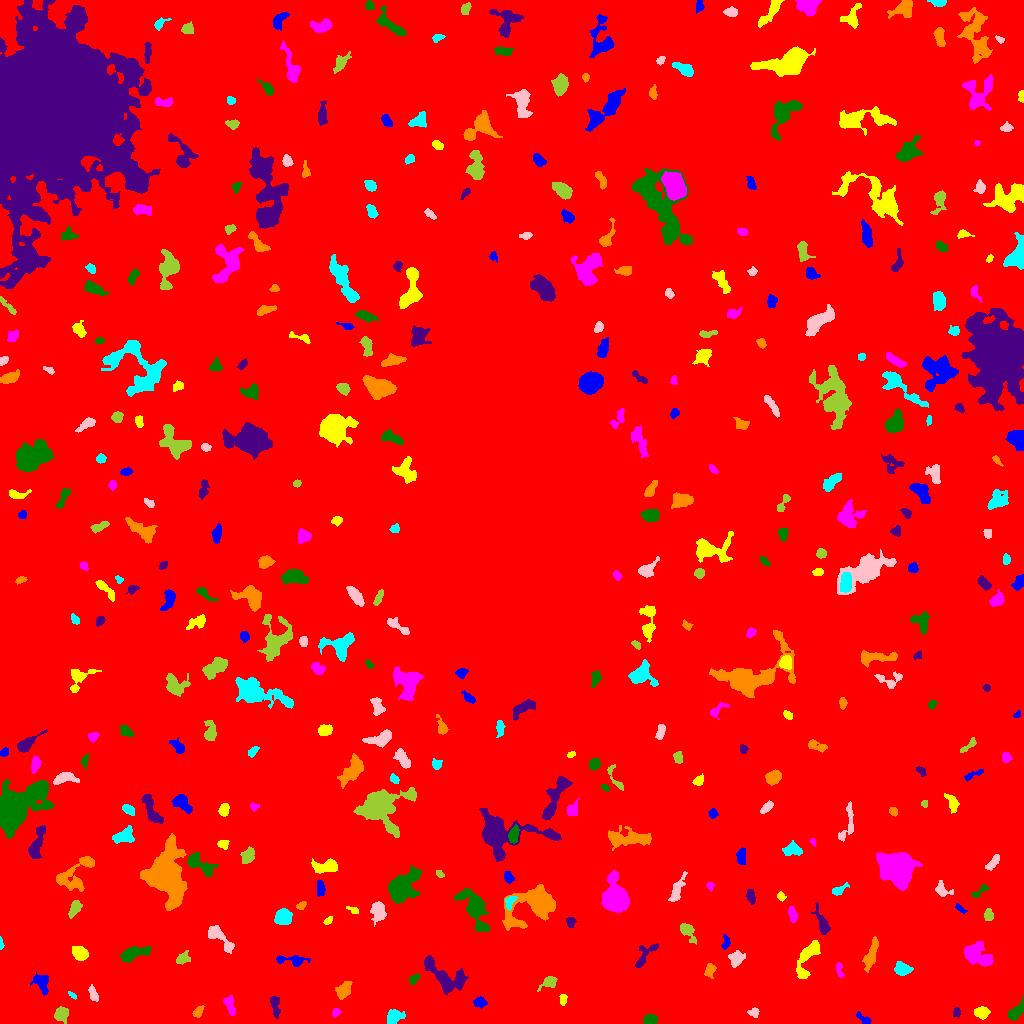

The data file committed next to this chart (first rows):
ID, X, Y, A, B, theta, total_flux, mu_max, mu_median, mu_mean, R_fwhm, R_e, R10, R90, x_start, x_end, y_start, y_end, area, greylevel
0, 525.9, 514.8, 303.6, 296.2, 0.9728, 1793403, 13.0, 2.0, 2.093, 68.73, 240.7, 91.65, 391.4, 0, 1023, 0, 1023, 856983, 2.093
1, 864.5, 4.115, 4.446, 1.803, -0.6069, 192.0, 4.0, 1.0, 1.846, 3.949, 2.932, 1.128, 5.14, 856, 871, 0, 12, 104, 6.846
2, 981.4, 10.65, 3.229, 2.582, 0.02749, 627.0, 10.0, 4.0, 3.894, 4.406, 3.613, 1.382, 5.781, 974, 990, 4, 17, 161, 8.894
3, 335.9, 10.99, 2.348, 1.845, 0.8573, 157.0, 4.0, 2.0, 2.275, 3.989, 2.646, 0.9772, 4.068, 332, 341, 6, 15, 69, 7.275
4, 650.1, 3.458, 3.142, 2.319, 0.06141, 601.0, 10.0, 5.0, 4.588, 4.687, 3.478, 1.382, 5.293, 643, 657, 0, 9, 131, 9.588
5, 956.6, 10.77, 2.287, 1.773, 1.459, 148.0, 5.0, 2.0, 2.114, 3.09, 2.459, 0.9772, 3.742, 953, 960, 6, 16, 70, 7.114
6, 197.7, 11.48, 2.977, 1.865, 0.8722, 212.0, 5.0, 2.0, 2.12, 3.432, 2.932, 1.128, 4.754, 192, 204, 6, 18, 100, 8.12
7, 394.5, 7.0, 4.531, 3.196, 0.4967, 448.0, 5.0, 2.0, 2.154, 4.918, 4.618, 1.784, 7.092, 387, 405, 0, 14, 208, 7.154
8, 753.4, 11.03, 2.691, 2.062, 0.01094, 185.0, 4.0, 2.0, 2.079, 4.334, 2.932, 1.128, 4.583, 747, 759, 6, 16, 89, 7.079
9, 60.82, 9.513, 3.509, 3.321, 1.261, 359.0, 5.0, 2.0, 1.93, 3.656, 4.184, 1.493, 6.794, 54, 68, 0, 17, 186, 6.93
10, 588.5, 26.28, 5.74, 3.542, -1.371, 1076, 8.0, 3.0, 3.321, 6.77, 5.557, 2.111, 8.63, 580, 599, 13, 37, 324, 8.321
11, 479.6, 21.06, 3.001, 2.437, -0.1601, 313.0, 5.0, 3.0, 2.566, 4.442, 3.478, 1.382, 5.323, 473, 487, 15, 27, 122, 7.566
12, 563.1, 24.25, 2.738, 1.794, 1.466, 157.0, 4.0, 2.0, 2.039, 4.297, 2.821, 1.128, 4.26, 559, 567, 18, 29, 77, 7.039
13, 230, 17.48, 5.042, 2.069, -1.294, 383.0, 7.0, 2.0, 2.364, 3.038, 3.909, 1.382, 6.155, 223, 235, 8, 28, 162, 7.364
14, 1016, 11.69, 4.828, 2.247, 0.8139, 371.0, 5.0, 2.0, 1.837, 4.514, 3.868, 1.493, 6.308, 1008, 1023, 3, 29, 202, 7.837
15, 274.9, 18.61, 5.328, 2, -1.447, 470.0, 8.0, 2.0, 2.814, 3.7, 3.656, 1.382, 6.232, 270, 280, 5, 27, 167, 7.814
16, 343.5, 33.69, 4.548, 2.931, 0.9442, 607.0, 8.0, 3.0, 2.836, 4.478, 4.583, 1.693, 7.203, 335, 352, 24, 42, 214, 7.836
17, 72.49, 28.12, 2.424, 1.095, -0.7297, 106.0, 5.0, 2.0, 2.255, 2.523, 2.034, 0.7979, 3.241, 68, 76, 24, 32, 47, 7.255
18, 93.22, 29.07, 4.066, 1.856, -1.22, 237.0, 4.0, 2.0, 1.975, 4.886, 3.385, 1.262, 5.323, 88, 98, 22, 39, 120, 6.975
19, 549.1, 41.5, 3.892, 2.498, 0.4899, 484.0, 7.0, 3.0, 3.083, 4.334, 3.568, 1.382, 5.836, 537, 557, 32, 47, 157, 8.083
20, 1016, 47.25, 6.611, 1.906, 0.2314, 202.0, 4.0, 1.0, 1.629, 4.26, 3.478, 1.262, 5.642, 1002, 1023, 42, 53, 124, 6.629
21, 41.68, 40.56, 5.382, 3.488, -1.144, 519.0, 4.0, 2.0, 2.257, 7.291, 5.078, 1.954, 7.506, 30, 48, 28, 51, 230, 7.257
22, 806.9, 65.87, 11.09, 3.985, 1.141, 1751, 9.0, 4.0, 4.149, 7.653, 6.699, 2.646, 10.23, 796, 820, 45, 83, 422, 8.149
23, 839.1, 54.41, 3.833, 1.649, -1.379, 152.0, 5.0, 1.0, 1.708, 2.459, 2.764, 0.9772, 4.583, 836, 844, 46, 61, 89, 6.708
24, 413.3, 44.06, 2.909, 1.885, 0.8005, 221.0, 5.0, 2.0, 2.511, 3.523, 2.877, 1.128, 4.514, 409, 419, 39, 50, 88, 8.511
25, 444.4, 46.65, 13.03, 5.682, -0.6522, 1614, 7.0, 2.0, 2.526, 7.291, 7.247, 2.821, 12.02, 424, 468, 29, 68, 639, 7.526
26, 709.8, 53.49, 3.561, 2.347, 1.278, 255.0, 5.0, 2.0, 2.008, 3.241, 3.478, 1.262, 5.499, 704, 716, 45, 60, 127, 7.008
27, 902.2, 54.33, 4.018, 2.957, -0.228, 988.0, 10.0, 5.0, 5.093, 5.917, 4.442, 1.693, 6.84, 894, 913, 48, 62, 194, 9.093
28, 736.1, 65.1, 3.346, 2.95, 0.9504, 714.0, 11.0, 3.0, 3.643, 3.827, 3.785, 1.382, 6.408, 728, 745, 56, 73, 196, 8.643
29, 182.6, 65.7, 3.555, 2.455, 0.6582, 344.0, 7.0, 2.0, 2.511, 3.29, 3.478, 1.262, 5.642, 176, 190, 59, 73, 137, 7.511
30, 620, 61.39, 3.641, 1.883, 0.506, 229.0, 5.0, 2.0, 1.847, 3.385, 2.985, 1.128, 4.983, 609, 627, 57, 68, 124, 9.847
31, 291.5, 63.33, 8.936, 2.267, -0.05132, 341.0, 4.0, 1.0, 1.608, 5.614, 4.687, 1.784, 7.464, 276, 310, 57, 68, 212, 6.608
32, 80.09, 69.9, 3.742, 2.908, -0.5052, 761.0, 8.0, 4.0, 3.712, 5.726, 4.222, 1.693, 6.699, 72, 88, 63, 77, 205, 8.712
33, 976.4, 69, 7.057, 4.867, -0.5426, 1758, 9.0, 3.0, 3.686, 7.136, 6.555, 2.523, 10.42, 964, 993, 57, 82, 477, 8.686
34, 132.8, 69.64, 7.228, 2.733, 0.3225, 1059, 9.0, 3.0, 3.383, 5.14, 5.078, 1.954, 8.444, 120, 151, 61, 77, 313, 8.383
35, 644.7, 68.31, 8.754, 3.313, 0.9351, 494.0, 6.0, 2.0, 2.225, 4.886, 4.514, 1.693, 7.291, 635, 658, 56, 80, 222, 7.225
36, 870.6, 67.73, 8.758, 2.408, 1.264, 549.0, 5.0, 2.0, 1.913, 4.72, 5.293, 1.954, 8.387, 862, 878, 51, 87, 287, 6.913
37, 1.02, 79.29, 2.793, 0.9797, -1.505, 101.0, 6.0, 2.0, 2.349, 2.394, 1.954, 0.5642, 3.09, 0, 4, 74, 87, 43, 7.349
38, 217.5, 87.67, 8.981, 3.062, -0.7964, 795.0, 8.0, 2.0, 2.59, 4.618, 4.918, 1.784, 8.292, 208, 234, 70, 98, 307, 7.59
39, 686.8, 92.63, 5.703, 2.848, -0.929, 355.0, 5.0, 2.0, 1.811, 3.868, 4.26, 1.596, 7.069, 680, 696, 79, 100, 196, 7.811
40, 1017, 76.27, 4.766, 1.35, -0.4615, 191.0, 4.0, 2.0, 1.969, 4.37, 2.985, 1.128, 4.754, 1007, 1023, 71, 82, 97, 6.969
41, 725.7, 81.39, 3.595, 1.842, 1.506, 146.0, 3.0, 2.0, 1.604, 4.184, 3.09, 1.128, 4.514, 721, 730, 74, 89, 91, 7.604
42, 327.8, 102.8, 2.546, 1.475, 0.699, 127.0, 5.0, 2.0, 2.082, 2.459, 2.394, 0.7979, 3.868, 323, 332, 99, 107, 61, 7.082
43, 792.1, 109.9, 3.856, 1.763, -1.362, 397.0, 8.0, 3.0, 3.202, 4.146, 3.29, 1.262, 5.171, 788, 797, 101, 117, 124, 8.202
44, 474.3, 116.5, 10.46, 4.53, -1.112, 2754, 18.0, 3.0, 4.205, 5.109, 6.58, 2.326, 12.01, 454, 490, 92, 135, 655, 9.205
45, 570.3, 101.5, 2.557, 1.806, -1.326, 83.0, 3.0, 1.0, 0.9432, 2.646, 2.459, 0.9772, 3.989, 566, 576, 96, 106, 88, 8.943
46, 535, 118.9, 13.46, 7.943, 0.482, 6128, 17.0, 4.0, 5.536, 8.63, 9.322, 3.613, 16.11, 502, 555, 93, 139, 1107, 9.536
47, 283, 106.3, 3.694, 3.436, 0.06068, 1072, 10.0, 4.0, 4.288, 5.754, 4.549, 1.784, 7.269, 274, 292, 99, 115, 250, 9.288
48, 378.2, 112.5, 4.877, 3.076, -1.486, 777.0, 7.0, 3.0, 3.059, 5.944, 4.853, 1.871, 7.334, 370, 386, 97, 122, 254, 8.059
49, 988.3, 108.1, 2.469, 1.823, 1.515, 204.0, 6.0, 2.0, 1.943, 3.385, 2.646, 0.9772, 4.26, 984, 993, 103, 115, 105, 7.943
50, 631.2, 105.6, 5.467, 2.344, 1.017, 529.0, 6.0, 3.0, 3.226, 5.809, 4.222, 1.693, 6.457, 624, 638, 95, 114, 164, 9.226
51, 960.5, 114.6, 3.223, 1.304, -0.6539, 143.0, 5.0, 2.0, 2.103, 2.932, 2.459, 0.9772, 3.909, 955, 967, 110, 120, 68, 7.103
52, 352.8, 113.5, 3.327, 1.469, -0.4123, 191.0, 7.0, 2.0, 2.768, 2.185, 2.646, 0.9772, 4.26, 346, 358, 110, 117, 69, 6.768
53, 615.2, 124.8, 6.557, 5.3, -1.405, 12803, 58.0, 11.0, 17.03, 7.611, 6.794, 2.706, 11.55, 601, 629, 111, 154, 752, 21.03
54, 401.6, 136.5, 7.885, 5.4, 0.8058, 5794, 25.0, 5.0, 7.851, 6.933, 7.269, 2.821, 12.84, 388, 421, 120, 158, 738, 11.85
55, 822.5, 99.81, 7.392, 2.293, -1.196, 415.0, 5.0, 2.0, 1.844, 4.549, 4.478, 1.693, 7.506, 811, 830, 89, 121, 225, 6.844
56, 300.9, 117.5, 2.254, 1.655, 0.6134, 117.0, 4.0, 1.5, 1.671, 3.338, 2.394, 0.7979, 3.868, 296, 306, 114, 122, 70, 7.671
57, 510, 122.1, 3.592, 2.084, 1.073, 218.0, 5.0, 2.0, 1.982, 3.192, 3.141, 1.128, 5.078, 505, 517, 113, 127, 110, 9.982
58, 676.3, 132.6, 6.715, 2.147, 1.186, 450.0, 6.0, 1.0, 1.907, 4.82, 4.029, 1.493, 6.933, 668, 687, 122, 152, 236, 7.907
59, 74.94, 115.4, 4.504, 2.431, 1.02, 580.0, 7.0, 3.0, 3.558, 4.687, 4.029, 1.596, 6.408, 68, 82, 105, 123, 163, 8.558
... 368 more rows
